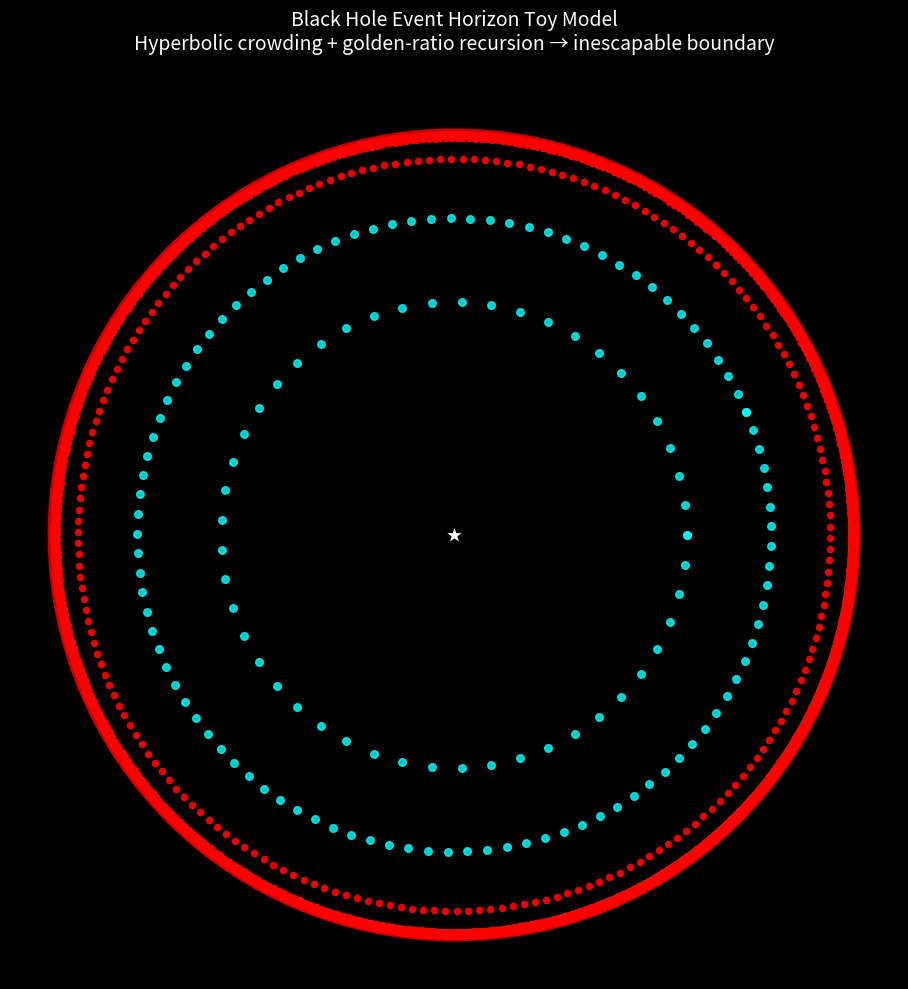

Recreate this plot in Python.
import numpy as np
import matplotlib.pyplot as plt

phi = (1 + np.sqrt(5)) / 2

# Radial golden-ratio layers with extreme boundary crowding
max_levels = 10
points = []
for level in range(max_levels + 1):
    hyper_dist = phi ** level
    r_poincare = 0.99 * np.tanh(hyper_dist / 1.5)  # Strong crowding near horizon
    num = max(20, int(50 * (phi ** (level * 1.5))))  # Exponential node density
    theta = np.linspace(0, 2*np.pi, num) + level * 0.4
    x = r_poincare * np.cos(theta)
    y = r_poincare * np.sin(theta)
    points.extend(np.column_stack((x, y)))

points = np.array(points)

# Plot
fig, ax = plt.subplots(figsize=(10,10), facecolor='black')
ax.set_aspect('equal')
ax.axis('off')

# Disk boundary (event horizon glow)
circle_outer = plt.Circle((0,0), 1, color='red', fill=False, lw=4, alpha=0.8)
circle_inner = plt.Circle((0,0), 0.98, color='orange', fill=False, lw=2, alpha=0.6)
ax.add_patch(circle_outer)
ax.add_patch(circle_inner)

# Nodes: Gold core → cyan infall → red near horizon
core = points[np.linalg.norm(points, axis=1) < 0.3]
infall = points[(np.linalg.norm(points, axis=1) >= 0.3) & (np.linalg.norm(points, axis=1) < 0.8)]
horizon = points[np.linalg.norm(points, axis=1) >= 0.8]

ax.scatter(core[:,0], core[:,1], c='gold', s=60, edgecolors='white', alpha=0.95)
ax.scatter(infall[:,0], infall[:,1], c='cyan', s=30, alpha=0.8)
ax.scatter(horizon[:,0], horizon[:,1], c='red', s=20, alpha=0.9)

# Singularity at center
ax.scatter(0, 0, c='white', s=200, marker='*', edgecolors='black')

plt.title('Black Hole Event Horizon Toy Model\nHyperbolic crowding + golden-ratio recursion → inescapable boundary', 
          color='white', fontsize=14, pad=30)
plt.tight_layout()
plt.savefig('rha_black_hole_horizon.png', dpi=300, facecolor='black')
plt.show()
